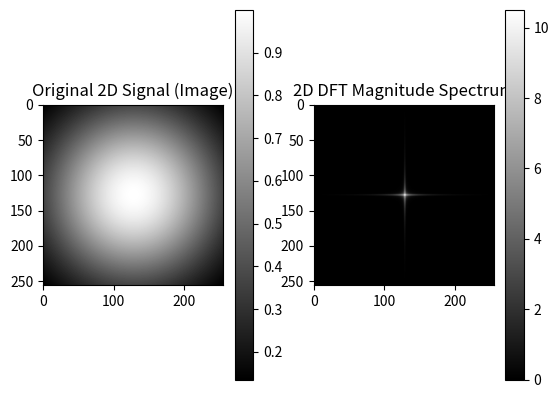

Reproduce this figure in Python.
import numpy as np
import matplotlib.pyplot as plt

# Create a 2D signal (e.g., an image)
M, N = 256, 256
x = np.linspace(-1, 1, M)
y = np.linspace(-1, 1, N)
X, Y = np.meshgrid(x, y)
Z = np.exp(-(X**2 + Y**2))  # Gaussian function as an example

# Perform 2D DFT
dft_values_2d = np.fft.fft2(Z)
dft_values_2d_shifted = np.fft.fftshift(dft_values_2d)  # Shift zero frequency to center
magnitude = np.abs(dft_values_2d_shifted)

# Plotting
plt.subplot(1, 2, 1)
plt.imshow(Z, cmap='gray')
plt.title("Original 2D Signal (Image)")
plt.colorbar()

plt.subplot(1, 2, 2)
plt.imshow(np.log(1 + magnitude), cmap='gray')  # Log scale for visibility
plt.title("2D DFT Magnitude Spectrum")
plt.colorbar()

plt.show()
